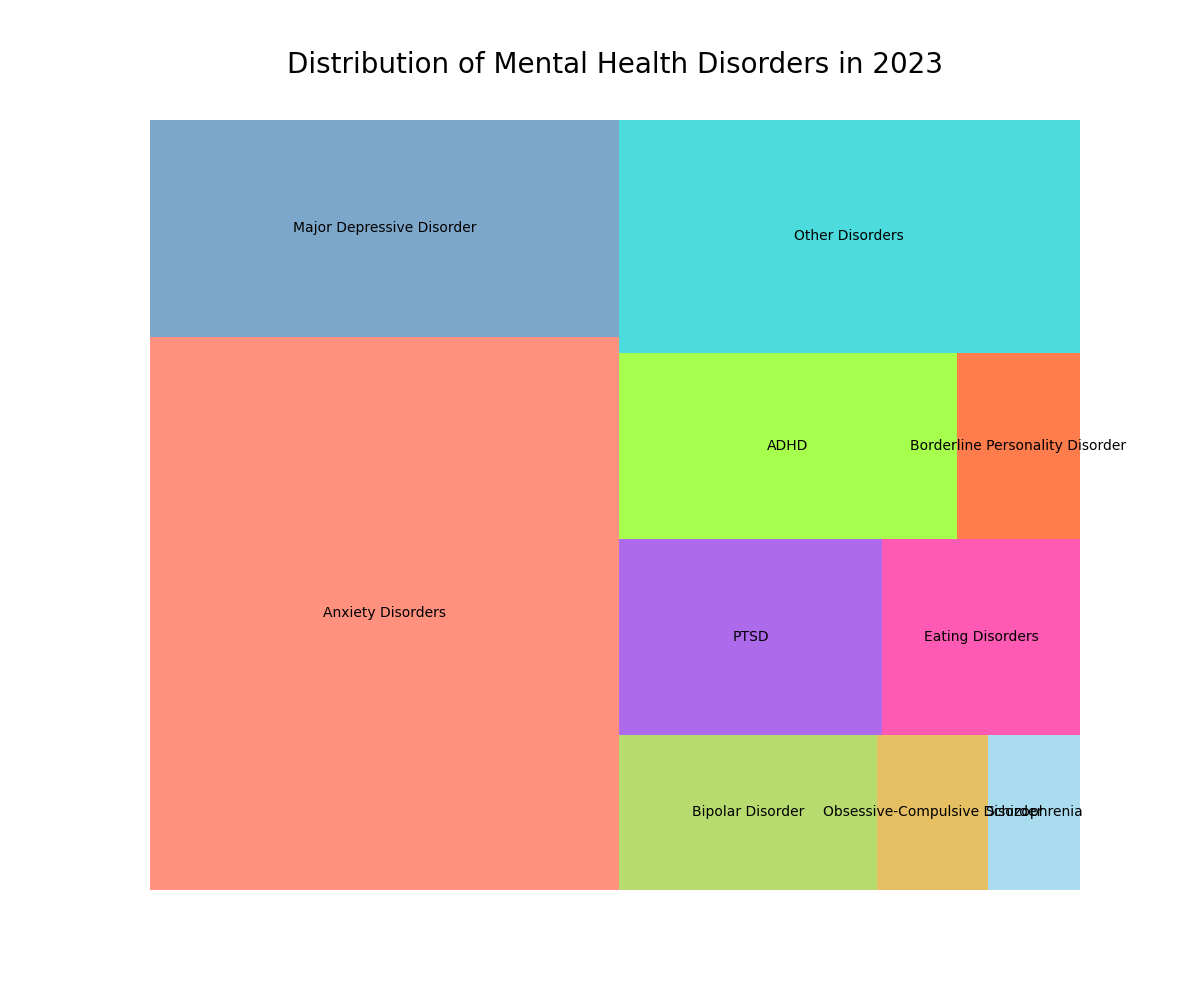

The data file committed next to this chart (first rows):
Disorder, Prevalence, Color
Anxiety Disorders, 18.1, #FF6347
Major Depressive Disorder, 7.1, #4682B4
Bipolar Disorder, 2.8, #9ACD32
Obsessive-Compulsive Disorder, 1.2, #DAA520
Schizophrenia, 1.0, #87CEEB
PTSD, 3.6, #8A2BE2
Eating Disorders, 2.7, #FF1493
ADHD, 4.4, #7FFF00
Borderline Personality Disorder, 1.6, #FF4500
Other Disorders, 7.5, #00CED1
